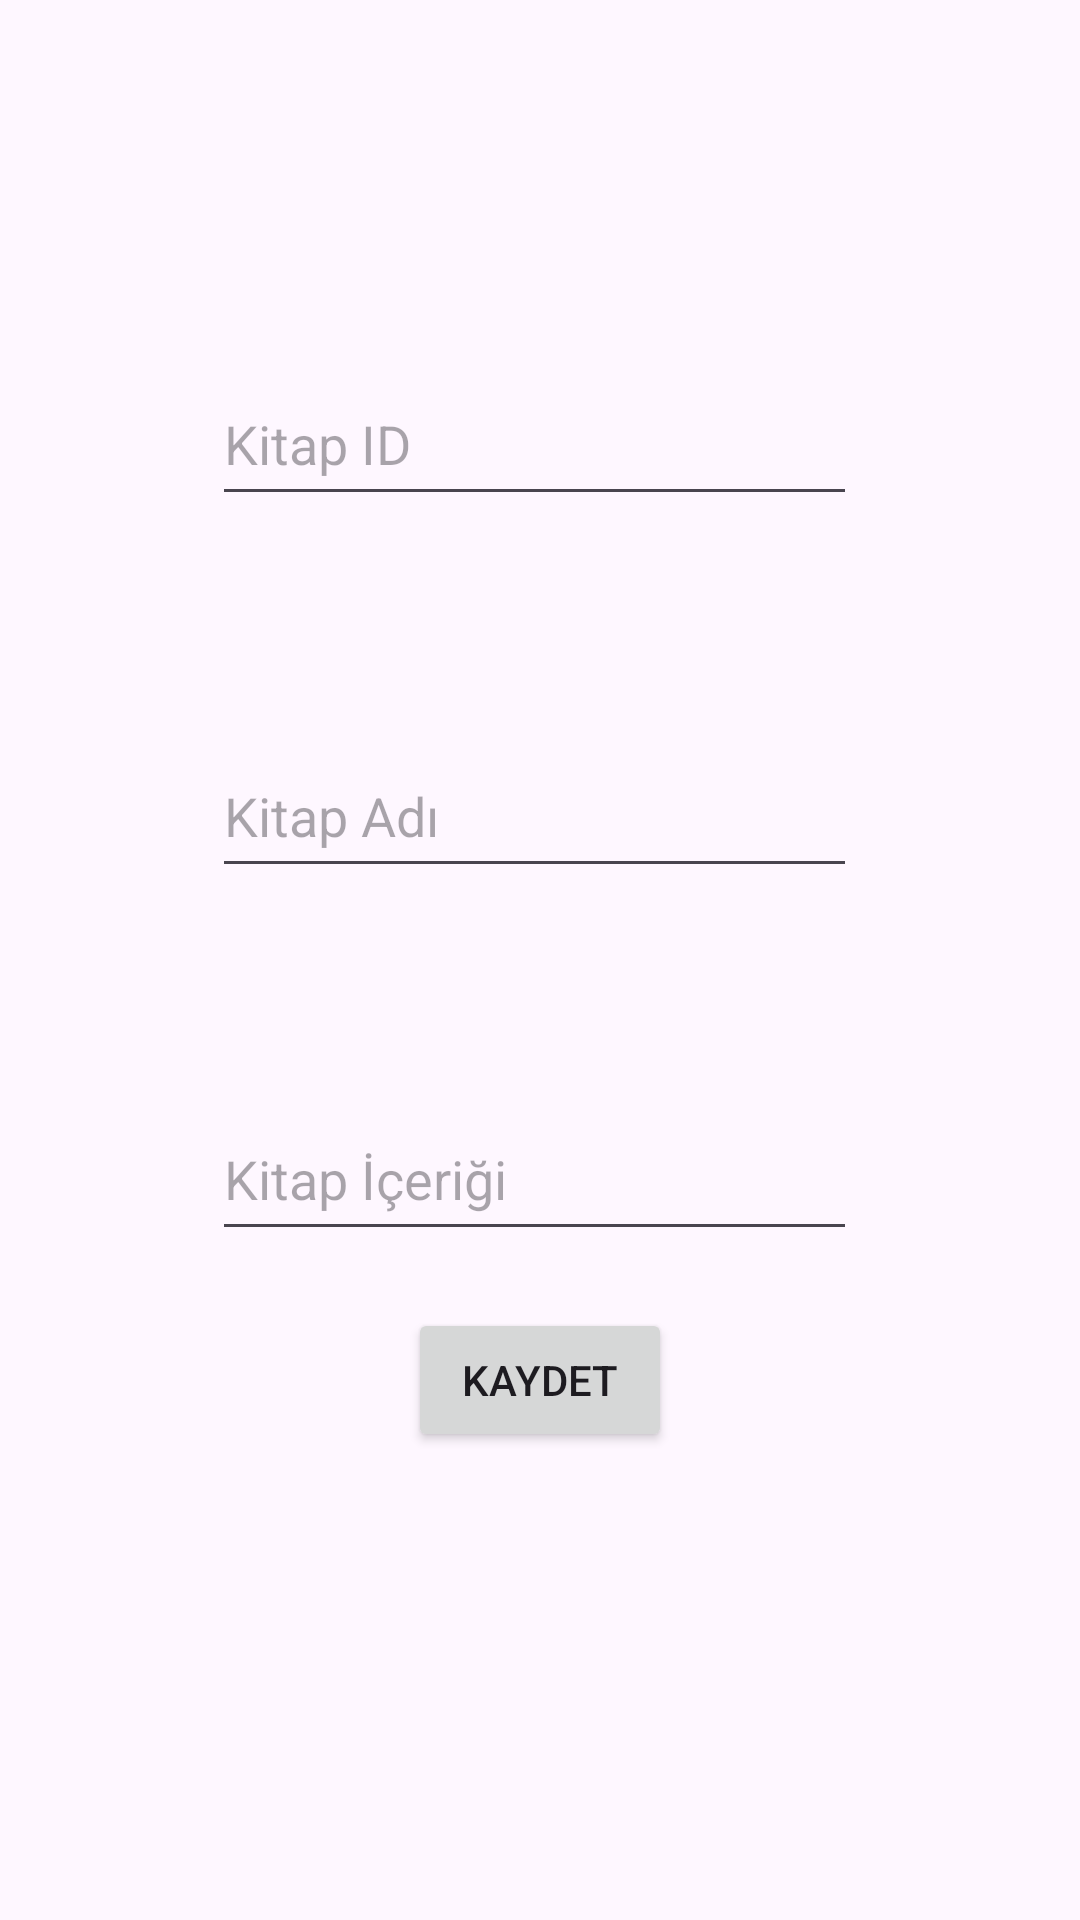

Android layout source for this screen:
<!-- AndroidManifest.xml: application theme Theme.Readifyy -->
<!-- res/layout/activity_kitap_ekle.xml -->
<?xml version="1.0" encoding="utf-8"?>
<androidx.constraintlayout.widget.ConstraintLayout xmlns:android="http://schemas.android.com/apk/res/android"
    xmlns:app="http://schemas.android.com/apk/res-auto"
    xmlns:tools="http://schemas.android.com/tools"
    android:id="@+id/main"
    android:layout_width="match_parent"
    android:layout_height="match_parent"
    tools:context=".KitapEkleActivity">

    <EditText
        android:id="@+id/editTextText"
        android:layout_width="215dp"
        android:layout_height="51dp"
        android:layout_marginStart="96dp"
        android:layout_marginTop="121dp"
        android:layout_marginEnd="100dp"
        android:ems="10"
        android:hint="Kitap ID"
        android:inputType="text"
        app:layout_constraintEnd_toEndOf="parent"
        app:layout_constraintStart_toStartOf="parent"
        app:layout_constraintTop_toTopOf="parent" />

    <EditText
        android:id="@+id/editTextText2"
        android:layout_width="215dp"
        android:layout_height="51dp"
        android:layout_marginStart="96dp"
        android:layout_marginTop="73dp"
        android:layout_marginEnd="100dp"
        android:ems="10"
        android:hint="Kitap Adı"
        android:inputType="text"
        app:layout_constraintEnd_toEndOf="parent"
        app:layout_constraintStart_toStartOf="parent"
        app:layout_constraintTop_toBottomOf="@+id/editTextText" />

    <EditText
        android:id="@+id/editTextText3"
        android:layout_width="215dp"
        android:layout_height="51dp"
        android:layout_marginStart="96dp"
        android:layout_marginTop="70dp"
        android:layout_marginEnd="100dp"
        android:ems="10"
        android:hint="Kitap İçeriği"
        android:inputType="text"
        app:layout_constraintEnd_toEndOf="parent"
        app:layout_constraintStart_toStartOf="parent"
        app:layout_constraintTop_toBottomOf="@+id/editTextText2" />

    <Button
        android:id="@+id/button"
        android:layout_width="wrap_content"
        android:layout_height="wrap_content"
        android:layout_marginBottom="156dp"
        android:text="Kaydet"
        app:layout_constraintBottom_toBottomOf="parent"
        app:layout_constraintEnd_toEndOf="parent"
        app:layout_constraintHorizontal_bias="0.5"
        app:layout_constraintStart_toStartOf="parent" />
</androidx.constraintlayout.widget.ConstraintLayout>
<!-- resources referenced by this layout -->
<resources>
  <style name="Theme.Readifyy" parent="Base.Theme.Readifyy" />
  <style name="Base.Theme.Readifyy" parent="Theme.Material3.DayNight.NoActionBar">
          
          
      </style>
</resources>
